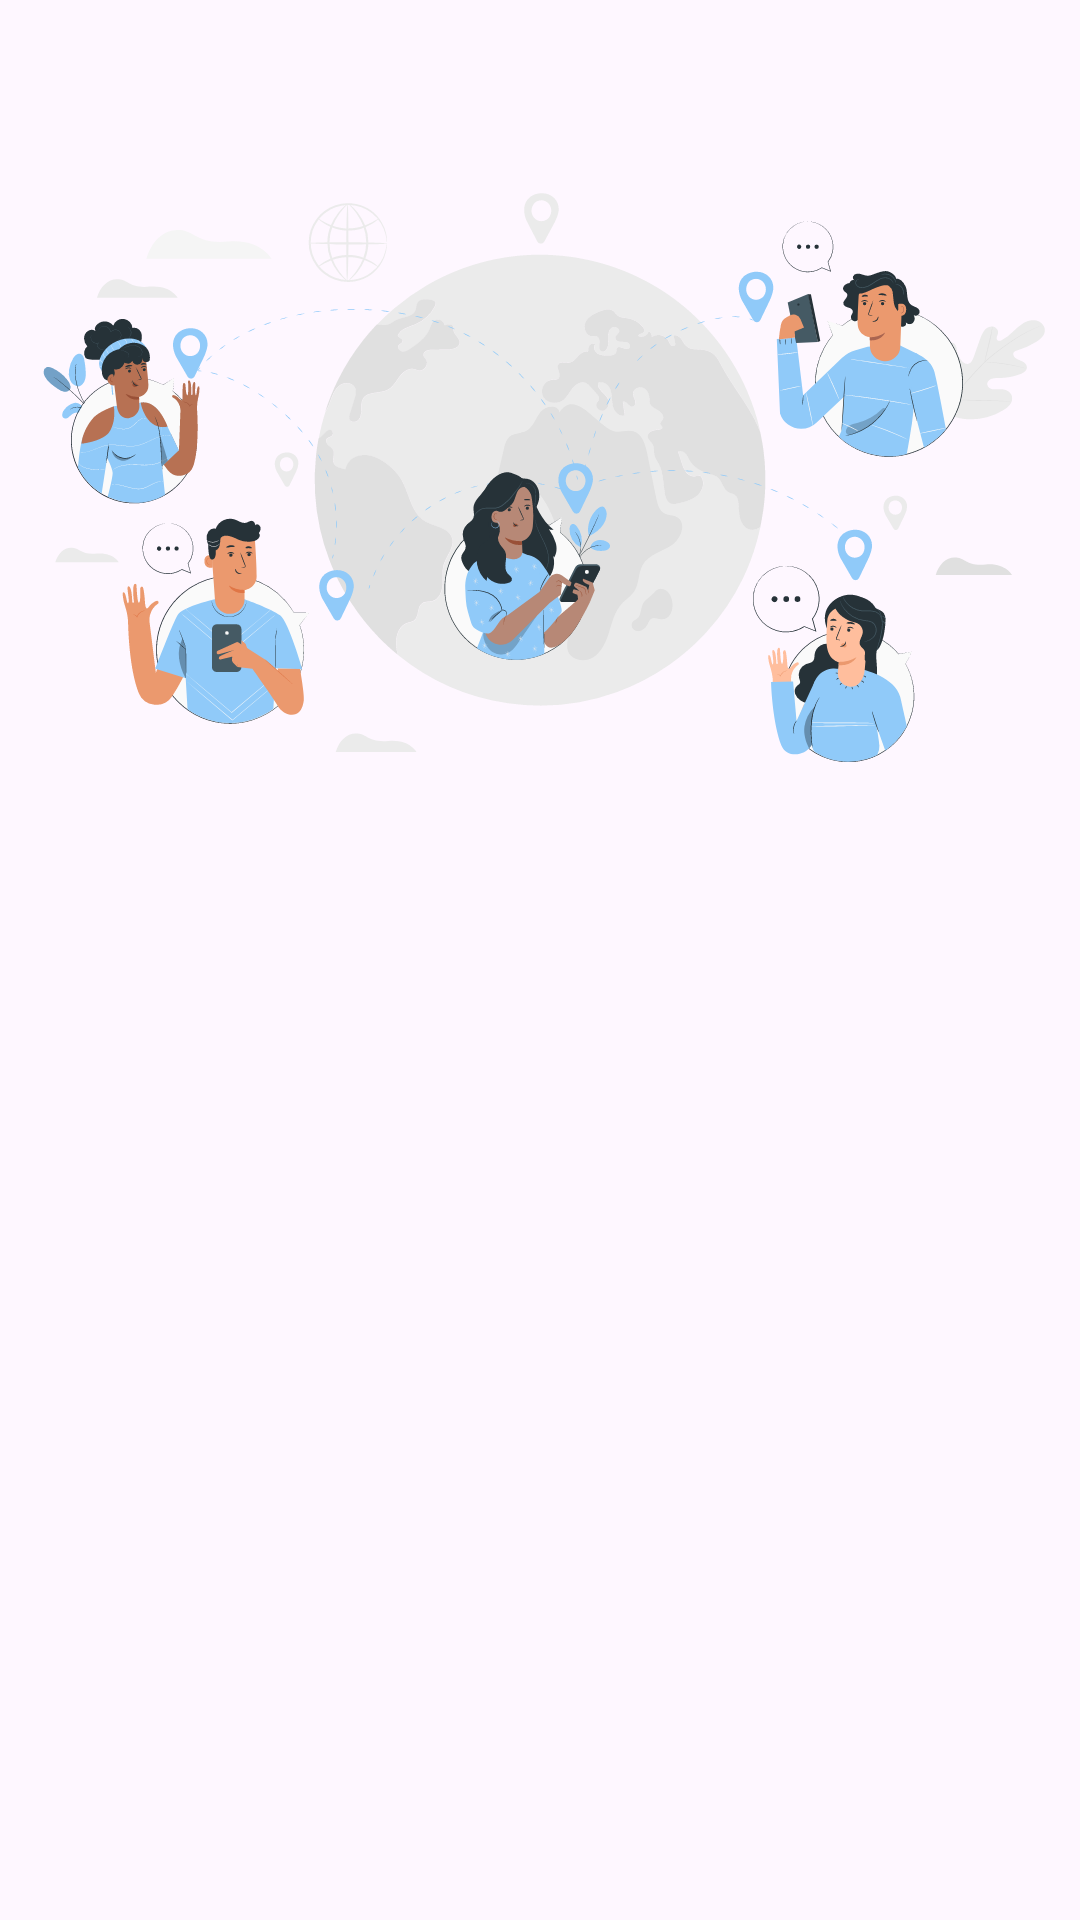

Android layout source for this screen:
<!-- AndroidManifest.xml: application theme Theme.OurStory -->
<!-- res/layout/activity_welcome.xml -->
<?xml version="1.0" encoding="utf-8"?>
<androidx.constraintlayout.widget.ConstraintLayout xmlns:android="http://schemas.android.com/apk/res/android"
    xmlns:app="http://schemas.android.com/apk/res-auto"
    xmlns:tools="http://schemas.android.com/tools"
    android:id="@+id/background"
    android:layout_width="match_parent"
    android:layout_height="match_parent"
    tools:context=".ui.welcome.WelcomeActivity">

    <ImageView
        android:id="@+id/imageView"
        android:layout_width="0dp"
        android:layout_height="0dp"
        app:layout_constraintBottom_toTopOf="@+id/guidelineHorizontal"
        app:layout_constraintEnd_toEndOf="parent"
        app:layout_constraintStart_toStartOf="parent"
        app:layout_constraintTop_toTopOf="parent"
        app:srcCompat="@drawable/img_home" />

    <TextView
        android:id="@+id/titleTextView"
        android:layout_width="0dp"
        android:layout_height="wrap_content"
        android:layout_marginStart="32dp"
        android:layout_marginTop="8dp"
        android:layout_marginEnd="32dp"
        android:alpha="0"
        android:text="@string/title_welcome_page"
        android:textColor="@color/black"
        android:textSize="20sp"
        android:textStyle="bold"
        app:layout_constraintEnd_toEndOf="parent"
        app:layout_constraintHorizontal_bias="0.0"
        app:layout_constraintStart_toStartOf="parent"
        app:layout_constraintTop_toTopOf="@+id/guidelineHorizontal"
        tools:alpha="100" />

    <TextView
        android:id="@+id/descTextView"
        android:layout_width="0dp"
        android:layout_height="wrap_content"
        android:layout_marginStart="32dp"
        android:layout_marginTop="8dp"
        android:layout_marginEnd="32dp"
        android:alpha="0"
        android:text="@string/message_welcome_page"
        android:textColor="@color/navy"
        android:textSize="14sp"
        app:layout_constraintEnd_toEndOf="parent"
        app:layout_constraintHorizontal_bias="0.0"
        app:layout_constraintStart_toStartOf="parent"
        app:layout_constraintTop_toBottomOf="@+id/titleTextView"
        tools:alpha="100" />

    <Button
        android:id="@+id/loginButton"
        android:layout_width="0dp"
        android:layout_height="wrap_content"
        android:layout_marginStart="32dp"
        android:layout_marginTop="32dp"
        android:layout_marginEnd="16dp"
        android:alpha="0"
        android:backgroundTint="@color/navy"
        android:text="@string/login"
        app:layout_constraintEnd_toStartOf="@+id/guidelineVertical"
        app:layout_constraintStart_toStartOf="parent"
        app:layout_constraintTop_toBottomOf="@+id/descTextView"
        tools:alpha="100" />

    <Button
        android:id="@+id/signupButton"
        android:layout_width="0dp"
        android:layout_height="wrap_content"
        android:layout_marginStart="16dp"
        android:layout_marginTop="32dp"
        android:layout_marginEnd="32dp"
        android:alpha="0"
        android:backgroundTint="@color/navy"
        android:text="@string/signup"
        app:layout_constraintEnd_toEndOf="parent"
        app:layout_constraintStart_toStartOf="@+id/guidelineVertical"
        app:layout_constraintTop_toBottomOf="@+id/descTextView"
        tools:alpha="100" />

    <androidx.constraintlayout.widget.Guideline
        android:id="@+id/guidelineHorizontal"
        android:layout_width="wrap_content"
        android:layout_height="64dp"
        android:orientation="horizontal"
        app:layout_constraintEnd_toEndOf="parent"
        app:layout_constraintGuide_percent="0.5"
        app:layout_constraintStart_toStartOf="parent" />

    <androidx.constraintlayout.widget.Guideline
        android:id="@+id/guidelineVertical"
        android:layout_width="wrap_content"
        android:layout_height="64dp"
        android:orientation="vertical"
        app:layout_constraintEnd_toEndOf="parent"
        app:layout_constraintGuide_percent="0.5"
        app:layout_constraintStart_toStartOf="parent" />

</androidx.constraintlayout.widget.ConstraintLayout>
<!-- resources referenced by this layout -->
<resources>
  <color name="black">#FF000000</color>
  <color name="navy">#03A9F4</color>
  <!-- drawable img_home: vector/xml drawable (drawable, 143441 chars, omitted) -->
  <string name="login">Login</string>
  <string name="message_welcome_page">OurStory is a safe place to share stories and connect with other people</string>
  <string name="signup">Signup</string>
  <string name="title_welcome_page">Welcome to OurStory</string>
  <style name="Theme.OurStory" parent="Base.Theme.OurStory" />
  <style name="Base.Theme.OurStory" parent="Theme.Material3.DayNight">
          
          
      </style>
</resources>
